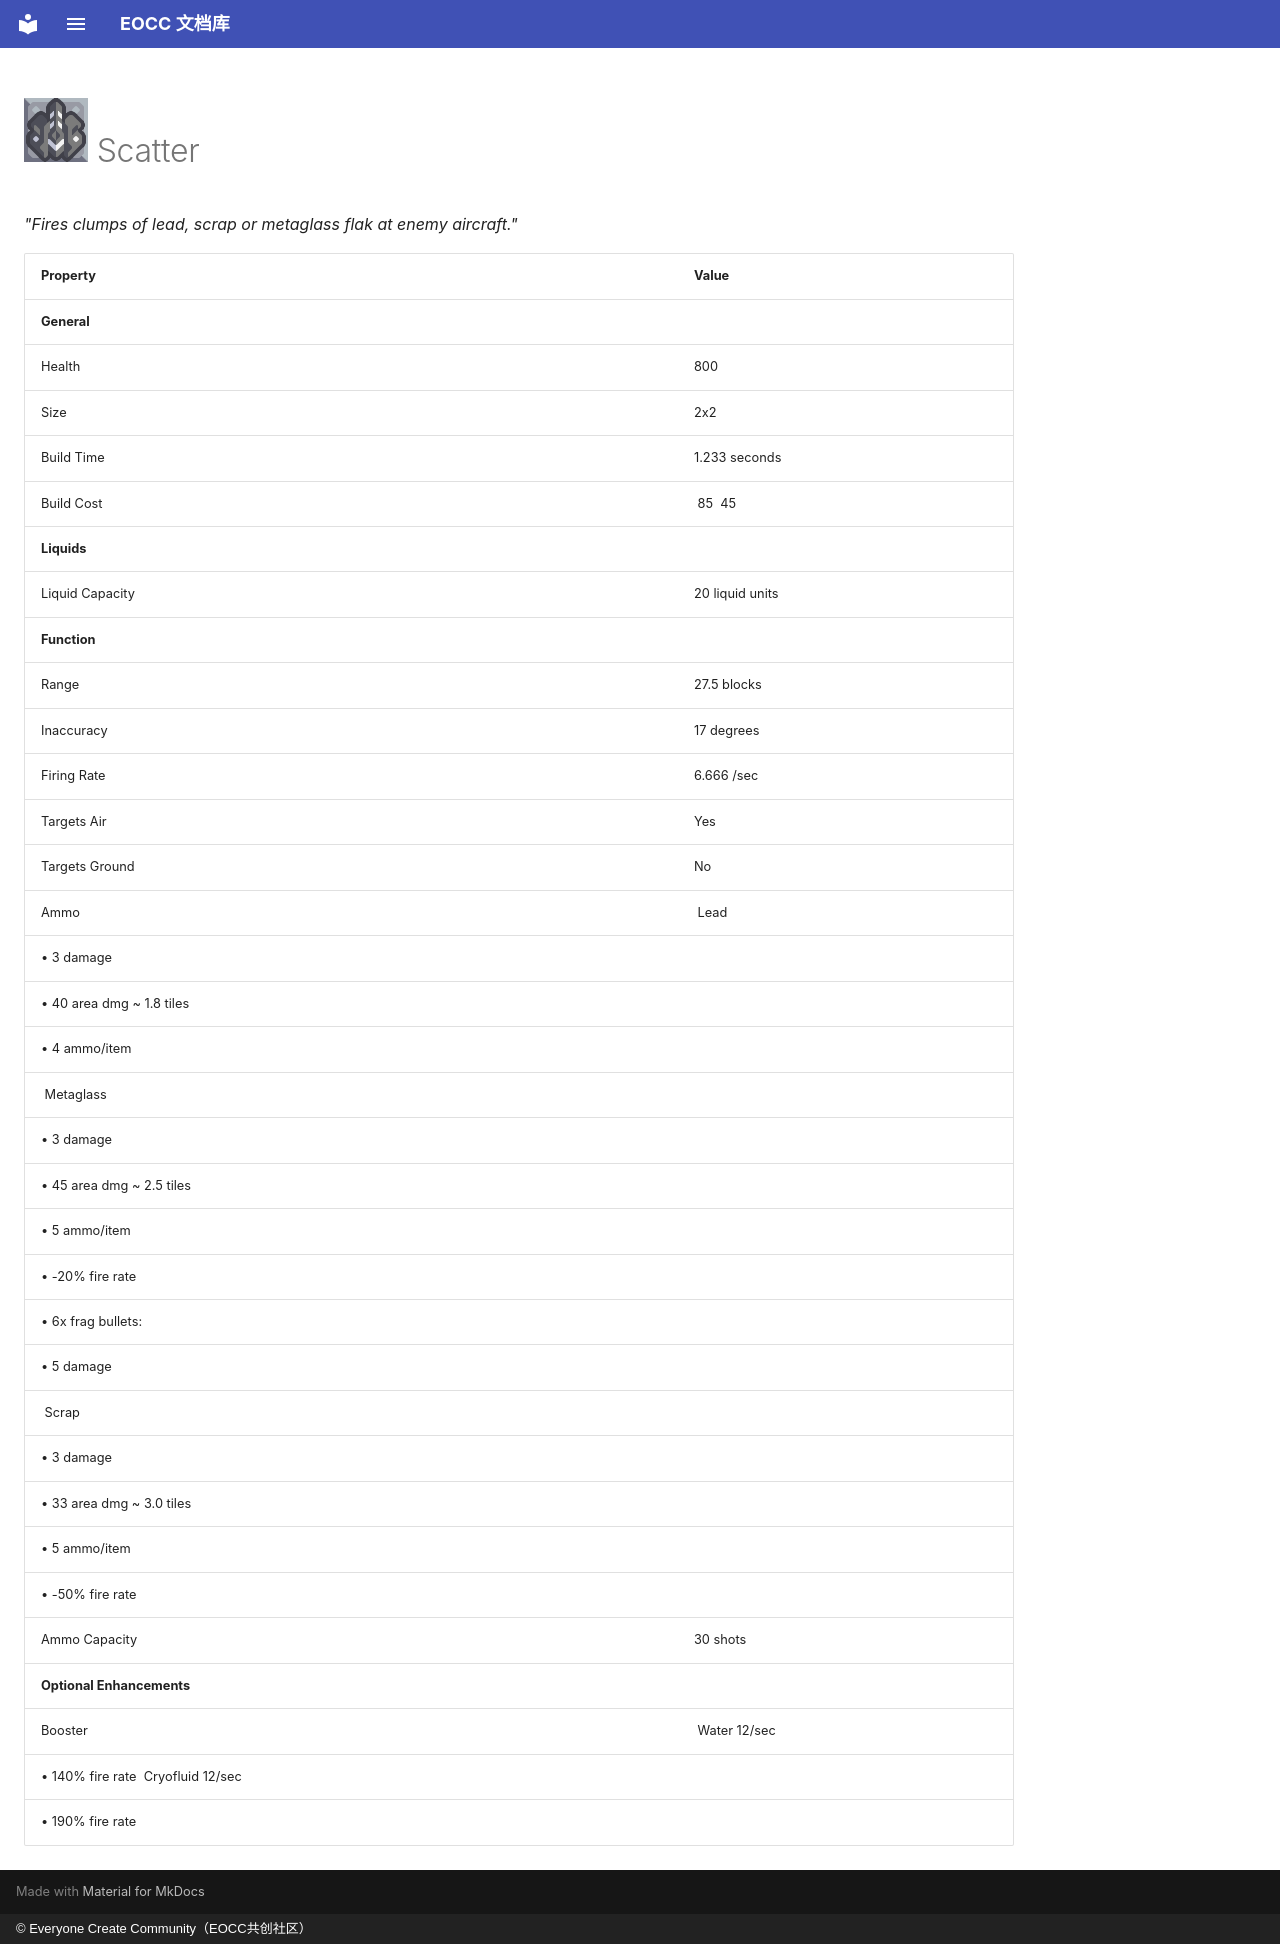

repository: eoccc/eoccc.github.io · page: wiki/mindustry/en/content/blocks/turret/350-scatter/index.html · generator: mkdocs · copyright: © Everyone Create Community（EOCC共创社区）

# <img src="../../../../../../../ext/img/mindustry/block-scatter-ui.png" alt=""> Scatter

*"Fires clumps of lead, scrap or metaglass flak at enemy aircraft."*

| Property | Value |
|---|---|
| **General** |  |
| Health | 800 |
| Size | 2x2 |
| Build Time | 1.233  seconds |
| Build Cost | [<img src="../../../../../../../ext/img/mindustry/item-copper.png" alt="">](/wiki/content/items/0-copper) 85 [<img src="../../../../../../../ext/img/mindustry/item-lead.png" alt="">](/wiki/content/items/1-lead) 45 |
| **Liquids** |  |
| Liquid Capacity | 20  liquid units |
| **Function** |  |
| Range | 27.5  blocks |
| Inaccuracy | 17  degrees |
| Firing Rate | 6.666 /sec |
| Targets Air | Yes |
| Targets Ground | No |
| Ammo | [<img src="../../../../../../../ext/img/mindustry/item-lead.png" alt="">](/wiki/content/items/1-lead) Lead
 • 3 damage
 • 40 area dmg ~ 1.8 tiles
 • 4 ammo/item
[<img src="../../../../../../../ext/img/mindustry/item-metaglass.png" alt="">](/wiki/content/items/2-metaglass) Metaglass
 • 3 damage
 • 45 area dmg ~ 2.5 tiles
 • 5 ammo/item
 • -20% fire rate
 • 6x frag bullets:
 • 5 damage
[<img src="../../../../../../../ext/img/mindustry/item-scrap.png" alt="">](/wiki/content/items/8-scrap) Scrap
 • 3 damage
 • 33 area dmg ~ 3.0 tiles
 • 5 ammo/item
 • -50% fire rate |
| Ammo Capacity | 30  shots |
| **Optional Enhancements** |  |
| Booster | [<img src="../../../../../../../ext/img/mindustry/liquid-water.png" alt="">](/wiki/content/liquids/0-water) Water 12/sec
 • 140% fire rate [<img src="../../../../../../../ext/img/mindustry/liquid-cryofluid.png" alt="">](/wiki/content/liquids/3-cryofluid) Cryofluid 12/sec
 • 190% fire rate |
